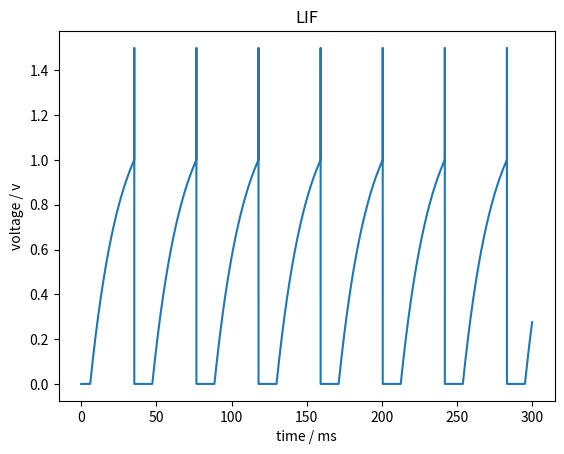
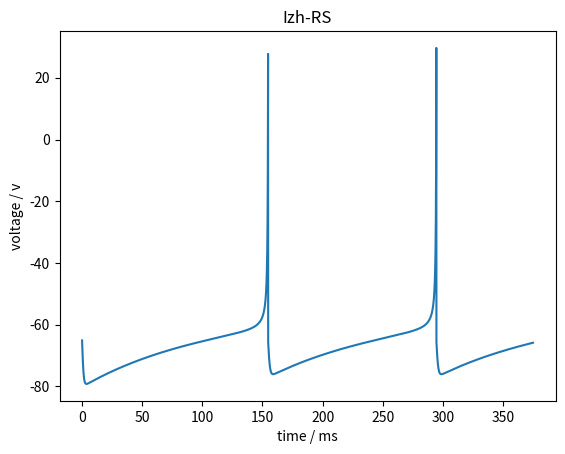
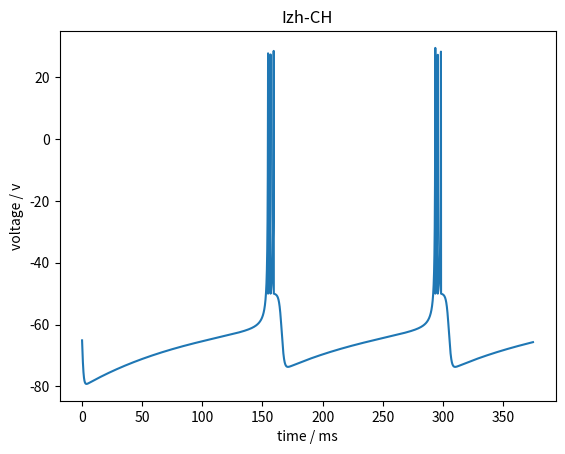
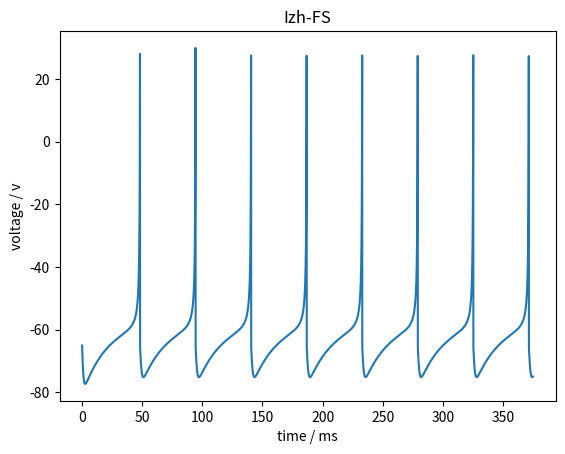
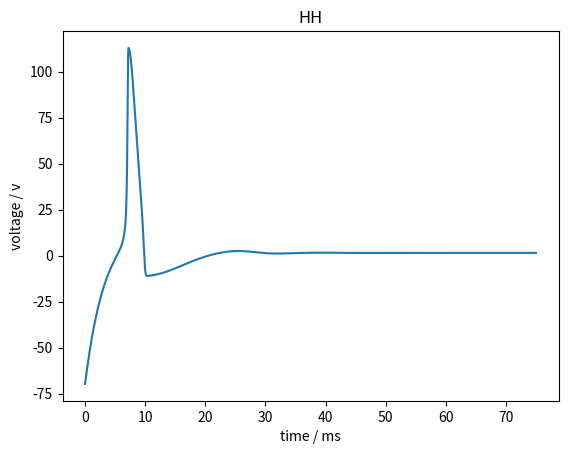

The matplotlib source for these figures, in order:
# -*- coding: utf-8 -*-
# @Time    : 2021/11/12 20:03
# @Author  : Qianpeng Li
# @FileName: neurons.py
# @Contact : liqianpeng2021@ia.ac.cn
import matplotlib.pyplot as plt
import numpy as np


class LIF():
    def __init__(self, vth, tau, rst, t_rest, r_m):
        # LIF神经元模型
        # Reference  Gerstner W, Kistler WM (2002). " Spiking neuron models : single neurons, populations, plasticity "
        # 参数
        # vth 阈值电压
        # rst 重置电压
        # tau 时间常数
        # v   膜电压
        # t_rest 不应期时间
        # r_m 等效电阻

        self.vth = vth
        self.tau = tau
        self.rst = rst
        self.v = 0
        self.t_rest = t_rest
        self.r_m = r_m

    def work(self, I, T, dt):
        # 参数
        # I 输入的标准电流(时变)
        # T 仿真时长
        # dt 时间步
        v = []  # 电压的记录
        t_pause = 0  # 发放脉冲的时间
        flag = 0  # 可以接受电流
        for i in range(int(T / dt)):
            dv = dt * ((self.r_m * I[i] - self.v) / self.tau)  # 电压变化量
            if (flag == 0):
                if (self.v >= self.vth):
                    self.v = self.vth + 0.5  # 用于显示发放脉冲的动作
                    flag = 1  # 不应期
                    t_pause = i  # 发放脉冲的时间，用于计算什么时候能接受电流
                else:
                    self.v = self.v + dv
            elif (t_pause + self.t_rest / dt <= i):  # 不应期已过
                flag = 0
                self.v = dv + self.v
            else:  # 仍处不应期
                self.v = 0
            v.append(self.v)
        return v


T = 300  # 仿真时长  300ts
dt = 0.01  # 仿真步长  0.01ms
I = np.ones(int(T / dt))
I[0:int(6 / dt)] = 0  # 构造电流
node1 = LIF(1.0, 20.0, 0, 12.0, 1.3)
v = node1.work(I, T, dt)
plt.figure()
plt.plot(np.arange(0, T, dt), v)
plt.xlabel('time / ms')
plt.ylabel('voltage / v')
plt.title('LIF')
plt.show()


class Izh():
    # Izh神经元模型
    # Reference：E. M. Izhikevich, "Simple model of spiking neurons,"
    def __init__(self, a, b, c, d):
        # 参数
        # a b c d 与发放脉冲的频率模式有关
        # v 电压
        # u 恢复变量
        self.a = a
        self.b = b
        self.c = c
        self.d = d
        self.v = -65
        self.u = 0

    def work(self, I, T, dt):
        # 参数
        # I 输入电流
        # T 仿真总时间
        # dt 仿真步长
        v = []
        for i in range(int(T / dt)):
            dv = (0.04 * self.v * self.v + 5 * self.v + 140 - self.u + I[i]) * dt
            du = dt * self.a * (self.b * self.v - self.u)
            self.u = self.u + du
            self.v = self.v + dv
            if (self.v >= 30):
                self.v = self.c
                self.u = self.u + self.d
            v.append(self.v)
        return v


T = 3000
I = 4 * np.ones(int(T / dt))
node2 = Izh(0.02, 0.2, -65, 8)
v = node2.work(I, T, dt)
plt.figure()
plt.plot(np.arange(0, T, dt)[0:int(T / dt / 8)], v[0:int(T / dt / 8)])
plt.xlabel('time / ms')
plt.ylabel('voltage / v')
plt.title('Izh-RS')
plt.show()

I = 4 * np.ones(int(T / dt))
node3 = Izh(0.02, 0.2, -50, 2)
v = node3.work(I, T, dt)
plt.figure()
plt.plot(np.arange(0, T, dt)[0:int(T / dt / 8)], v[0:int(T / dt / 8)])
plt.xlabel('time / ms')
plt.ylabel('voltage / v')
plt.title('Izh-CH')
plt.show()

I = 4 * np.ones(int(T / dt))
node4 = Izh(0.1, 0.2, -65, 8)
v = node4.work(I, T, dt)
plt.figure()
plt.plot(np.arange(0, T, dt)[0:int(T / dt / 8)], v[0:int(T / dt / 8)])
plt.xlabel('time / ms')
plt.ylabel('voltage / v')
plt.title('Izh-FS')
plt.show()


class HH():
    # HH 模型
    # Reference： HODGKIN AL, HUXLEY AF. " A quantitative description of membrane current and its application to conduction and excitation in nerve. "
    def __init__(self, g_na, g_k, g_l):
        # 参数
        # g_na 纳电导
        # g_k 钾电导
        # g_l 漏电导
        self.g_na = g_na
        self.g_k = g_k
        self.g_l = g_l
        self.v = -70  # 电压初始化

    def work(self, I, T, dt):
        # 参数
        # I 输入电流
        # T 仿真总时间
        # dt 仿真步长
        # m n h alpha_m/n/h beta_m/n/h C v_k/na/l 为模型必要的参数
        m = 0
        n = 0
        h = 0
        v_k = -12
        v_na = 115
        v_l = 10.6
        C = 1.0
        v = []
        for i in range(int(T / dt)):
            alpha_m = (2.5 - 0.1 * self.v) / (-1 + np.exp(2.5 - 0.1 * self.v))
            beta_m = 4 * np.exp(-self.v / 18)
            alpha_n = (0.1 - 0.01 * self.v) / (-1 + np.exp(1 - 0.1 * self.v))
            beta_n = 0.125 * np.exp(-self.v / 80)
            alpha_h = 0.07 * np.exp(-self.v / 20)
            beta_h = 1 / (1 + np.exp(3 - 0.1 * self.v))
            if (i == 1):
                m = alpha_m / (alpha_m + beta_m)
                n = alpha_n / (alpha_n + beta_n)
                h = alpha_h / (alpha_h + beta_h)
            dm = dt * (alpha_m * (1 - m) - beta_m * m)
            dn = dt * (alpha_n * (1 - n) - beta_n * n)
            dh = dt * (alpha_h * (1 - h) - beta_h * h)
            dv = dt * (I[i] - self.g_l * (self.v - v_l) - self.g_k * np.power(n, 4) * (
                        self.v - v_k) - self.g_na * np.power(m, 3) * h * (self.v - v_na)) / C

            self.v = self.v + dv
            m = m + dm
            n = n + dn
            h = h + dh
            v.append(self.v)
        return v


I = 2 * np.ones(int(T / dt))
node5 = HH(120, 36, 0.3)
v = node5.work(I, T, dt)
plt.figure()
plt.plot(np.arange(0, T, dt)[0:int(T / dt / 40)], v[0:int(T / dt / 40)])
plt.xlabel('time / ms')
plt.ylabel('voltage / v')
plt.title('HH')
plt.show()
